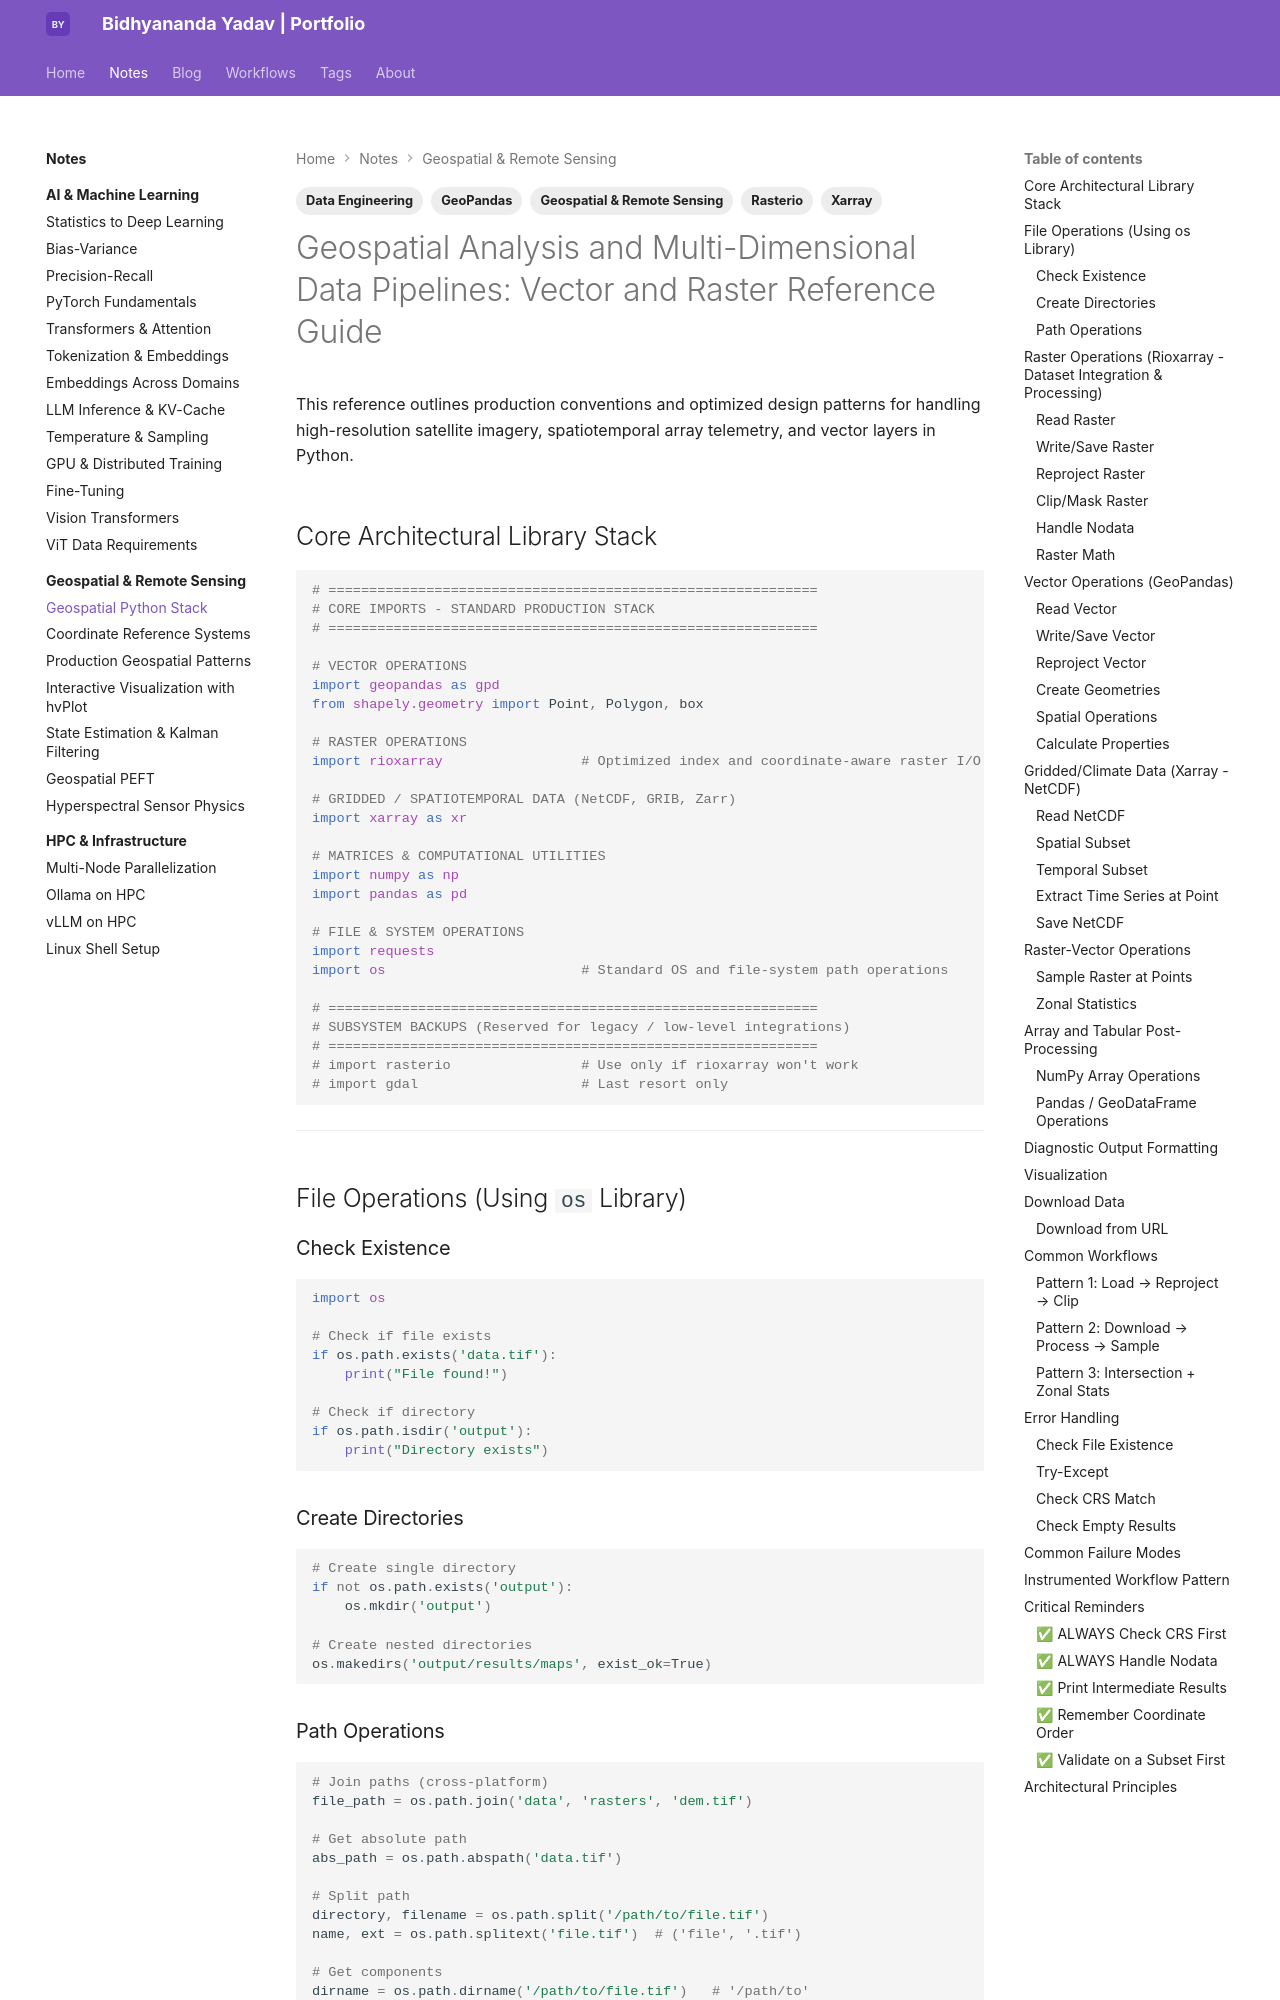

repository: bidhya/bidhya.github.io · page: notes/geospatial/gis-cheatsheet/index.html · generator: mkdocs

---
tags:
  - Geospatial & Remote Sensing
  - Data Engineering
  - GeoPandas
  - Rasterio
  - Xarray
---

# Geospatial Analysis and Multi-Dimensional Data Pipelines: Vector and Raster Reference Guide

This reference outlines production conventions and optimized design patterns for handling high-resolution satellite imagery, spatiotemporal array telemetry, and vector layers in Python.

## Core Architectural Library Stack

```python
# ============================================================
# CORE IMPORTS - STANDARD PRODUCTION STACK
# ============================================================

# VECTOR OPERATIONS
import geopandas as gpd
from shapely.geometry import Point, Polygon, box

# RASTER OPERATIONS  
import rioxarray                 # Optimized index and coordinate-aware raster I/O

# GRIDDED / SPATIOTEMPORAL DATA (NetCDF, GRIB, Zarr)
import xarray as xr

# MATRICES & COMPUTATIONAL UTILITIES
import numpy as np
import pandas as pd

# FILE & SYSTEM OPERATIONS
import requests
import os                        # Standard OS and file-system path operations

# ============================================================
# SUBSYSTEM BACKUPS (Reserved for legacy / low-level integrations)
# ============================================================
# import rasterio                # Use only if rioxarray won't work
# import gdal                    # Last resort only
```

---

## File Operations (Using `os` Library)

### Check Existence
```python
import os

# Check if file exists
if os.path.exists('data.tif'):
    print("File found!")

# Check if directory
if os.path.isdir('output'):
    print("Directory exists")
```

### Create Directories
```python
# Create single directory
if not os.path.exists('output'):
    os.mkdir('output')

# Create nested directories
os.makedirs('output/results/maps', exist_ok=True)
```
